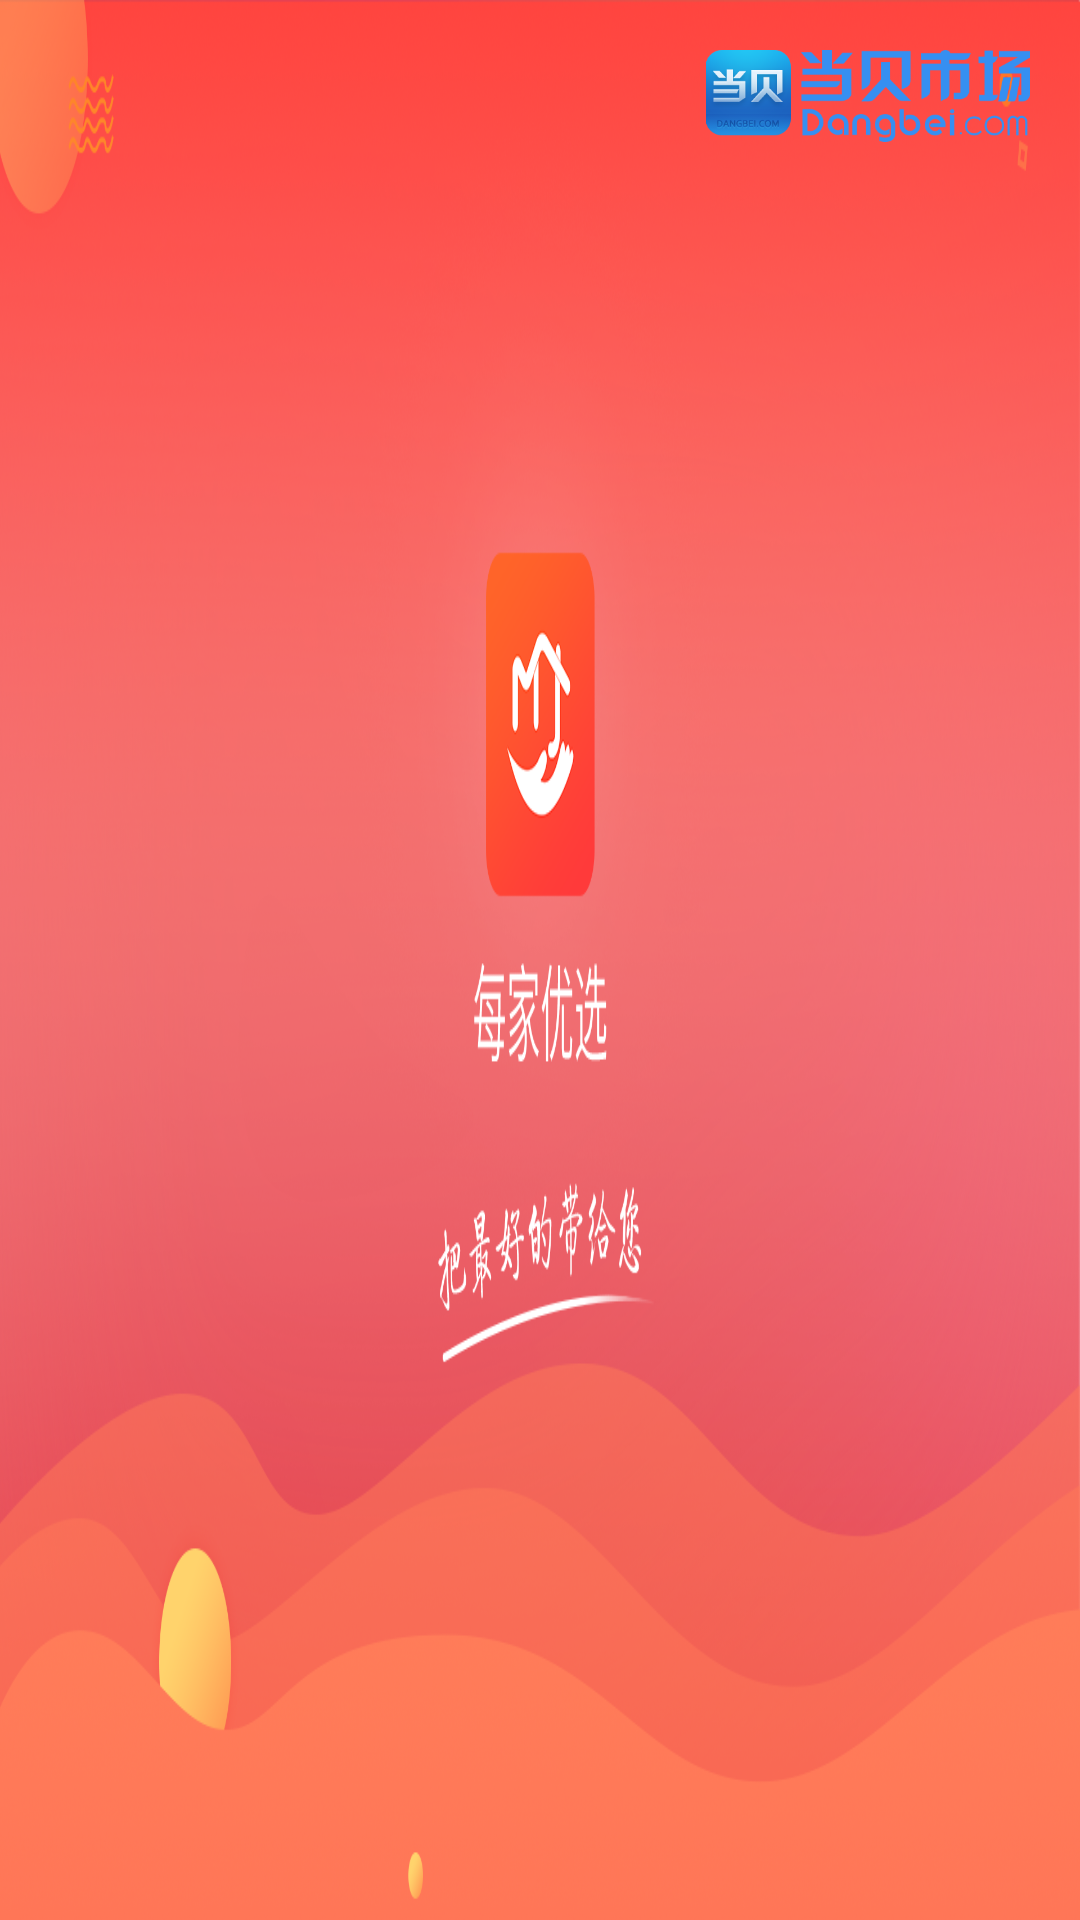

Reconstruct the res/layout file that produces this screen, plus the resources it refers to.
<!-- AndroidManifest.xml: activity theme AppThemeWelcome -->
<!-- res/layout/activity_splash.xml -->
<?xml version="1.0" encoding="utf-8"?>
<RelativeLayout xmlns:android="http://schemas.android.com/apk/res/android"
    android:id="@+id/rlay_splash"
    android:layout_width="match_parent"
    android:layout_height="match_parent"
    android:background="@mipmap/launch_bg">

    <ImageView
        android:id="@+id/iv_splash_logo"
        android:layout_width="@dimen/dp_1080p_325px"
        android:layout_height="@dimen/dp_1080p_92px"
        android:layout_alignParentRight="true"
        android:layout_marginTop="@dimen/sp_1080p_50px"
        android:layout_marginRight="@dimen/sp_1080p_50px"
        android:src="@mipmap/znds_logo"/>

</RelativeLayout>
<!-- resources referenced by this layout -->
<resources>
  <dimen name="dp_1080p_325px">162.5dp</dimen>
  <dimen name="dp_1080p_92px">46dp</dimen>
  <dimen name="sp_1080p_50px">25sp</dimen>
  <!-- mipmap launch_bg: png bitmap (mipmap-xxhdpi, 978529 bytes) -->
  <!-- mipmap znds_logo: png bitmap (mipmap-xhdpi, 24230 bytes) -->
  <style name="AppThemeWelcome" parent="Theme.AppCompat.NoActionBar">
          <item name="android:windowBackground">@mipmap/launch_bg</item>
          <item name="android:windowFullscreen">true</item>
          <item name="windowNoTitle">true</item>
      </style>
</resources>
